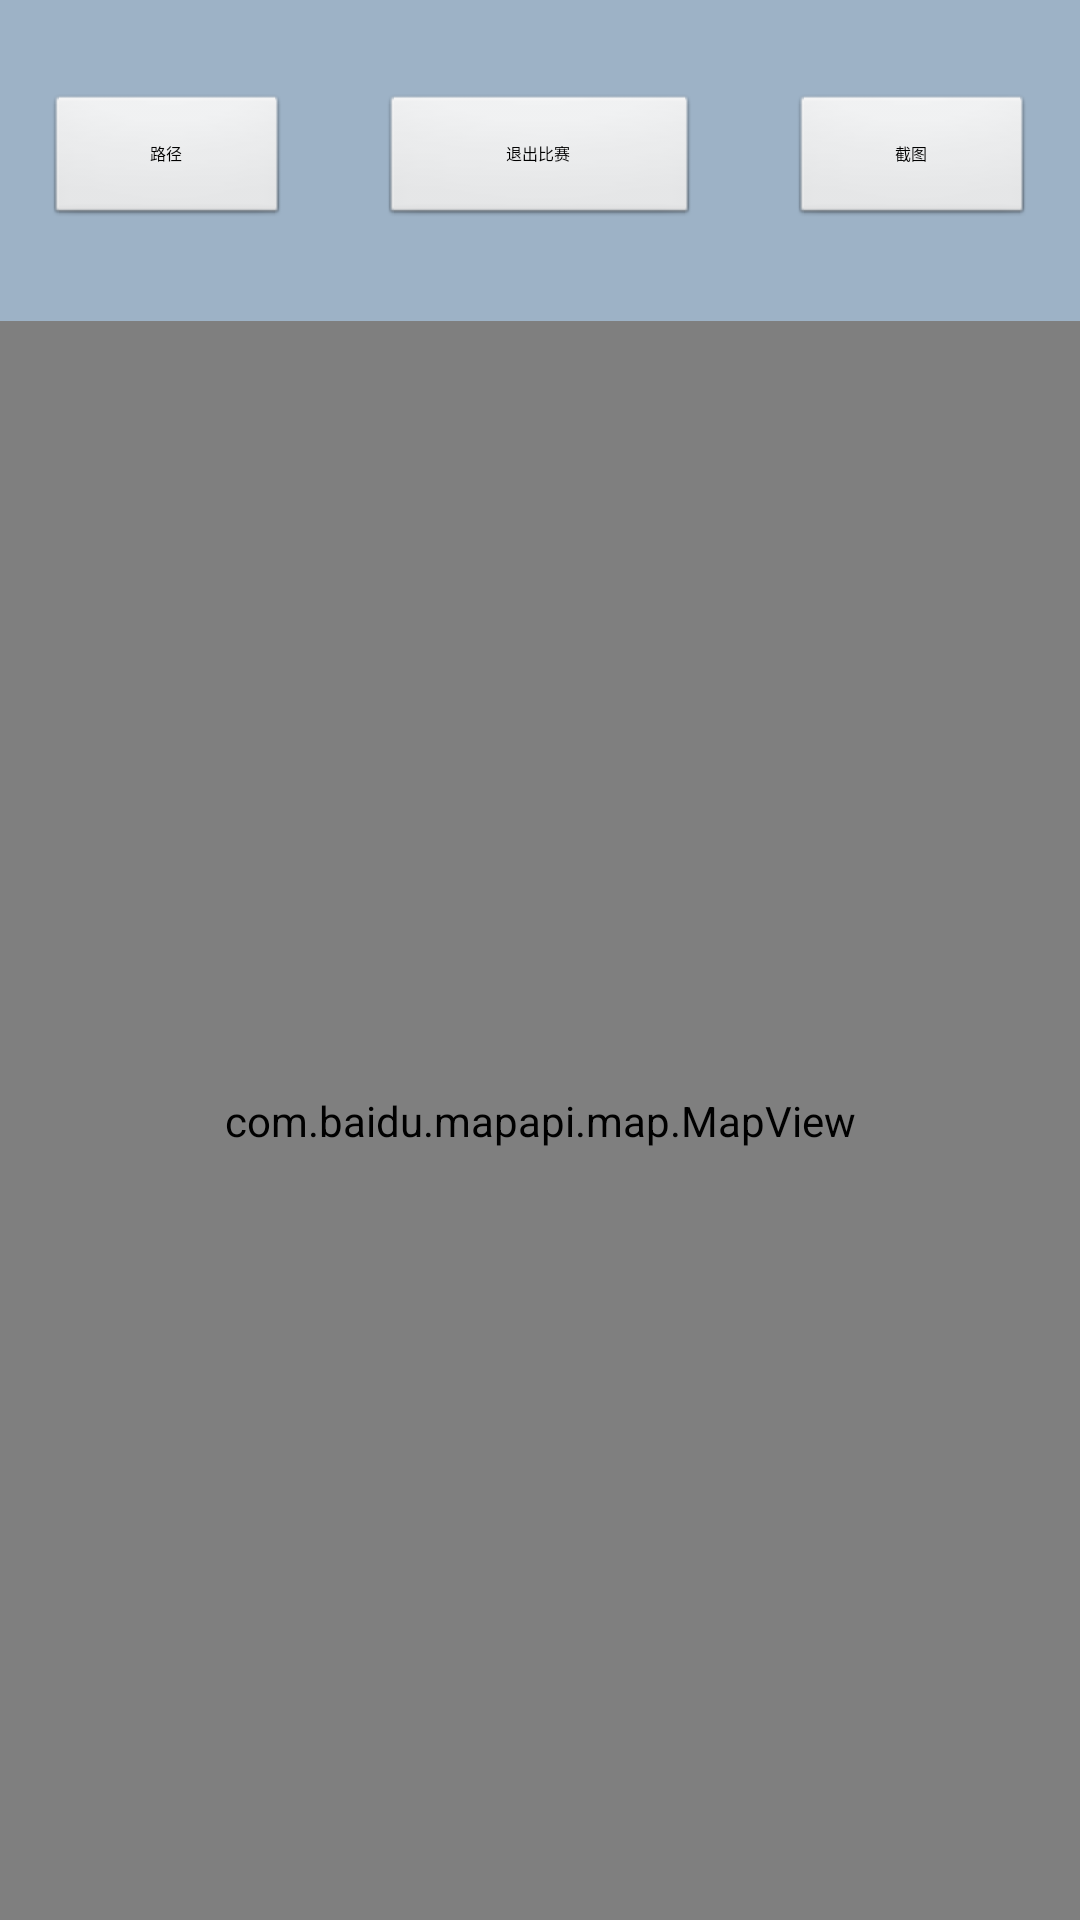

Layout XML and referenced resources for this Android screen:
<!-- AndroidManifest.xml: application theme AppTheme -->
<!-- res/layout/context_singlecontext.xml -->
<?xml version="1.0" encoding="utf-8"?>
<LinearLayout xmlns:android="http://schemas.android.com/apk/res/android"
    xmlns:tools="http://schemas.android.com/tools"
    android:layout_width="fill_parent"
    android:layout_height="wrap_content"
    android:layout_weight="1"
    android:background="#FFF0F0F0"
    android:orientation="vertical"
    tools:context=".MainActivity" >
    
    <LinearLayout 
        
        android:layout_width="fill_parent"
        android:layout_height="50dp"
        android:orientation="horizontal"
        android:layout_weight="1"
        android:layout_alignParentBottom="true"
        android:background="#66225588"
        android:gravity="top">
        
        
        
        
        <Button android:id="@+id/rotate"
            android:layout_width="25dp"
            android:layout_height="45dp"
            android:textSize="16px"
            android:text="路径"
            android:layout_marginLeft="15dp"
            android:layout_marginTop="3dp" 
            android:layout_marginBottom="3dp"
            android:layout_gravity="center"
            android:layout_weight="1"
            android:layout_alignParentBottom="true"
            />
        
         <Button android:id="@+id/end"
            android:layout_width="50dp"
            android:layout_height="45dp"
            android:textSize="16px"
            android:text="退出比赛"
            android:layout_below="@id/rotate"
            android:layout_marginLeft="30dp"
            android:layout_marginTop="3dp" 
            android:layout_marginBottom="3dp"
            android:layout_gravity="center"
            android:layout_weight="1"
            android:layout_alignParentBottom="true"
            />
         
         <Button android:id="@+id/save"
            android:layout_width="25dp"
            android:layout_height="45dp"
            android:textSize="16px"
            android:text="截图"
            android:layout_below="@id/end"
            android:layout_marginLeft="30dp"
            android:layout_marginRight="15dp"
            android:layout_marginTop="3dp" 
            android:layout_marginBottom="3dp"
            android:layout_gravity="center"
            android:layout_weight="1"
            android:layout_alignParentBottom="true"
            />
        
        
    </LinearLayout>
    
        <com.baidu.mapapi.map.MapView
            android:id="@+id/bmapsView"
            android:layout_width="fill_parent"
            android:layout_height="wrap_content"
            android:layout_alignParentLeft="true"
            android:layout_weight="9"
            android:clickable="true" />

</LinearLayout>
<!-- resources referenced by this layout -->
<resources>
  <style name="AppTheme" parent="AppBaseTheme">
          
      </style>
  <style name="AppBaseTheme" parent="android:Theme.Light">
          
      </style>
</resources>
